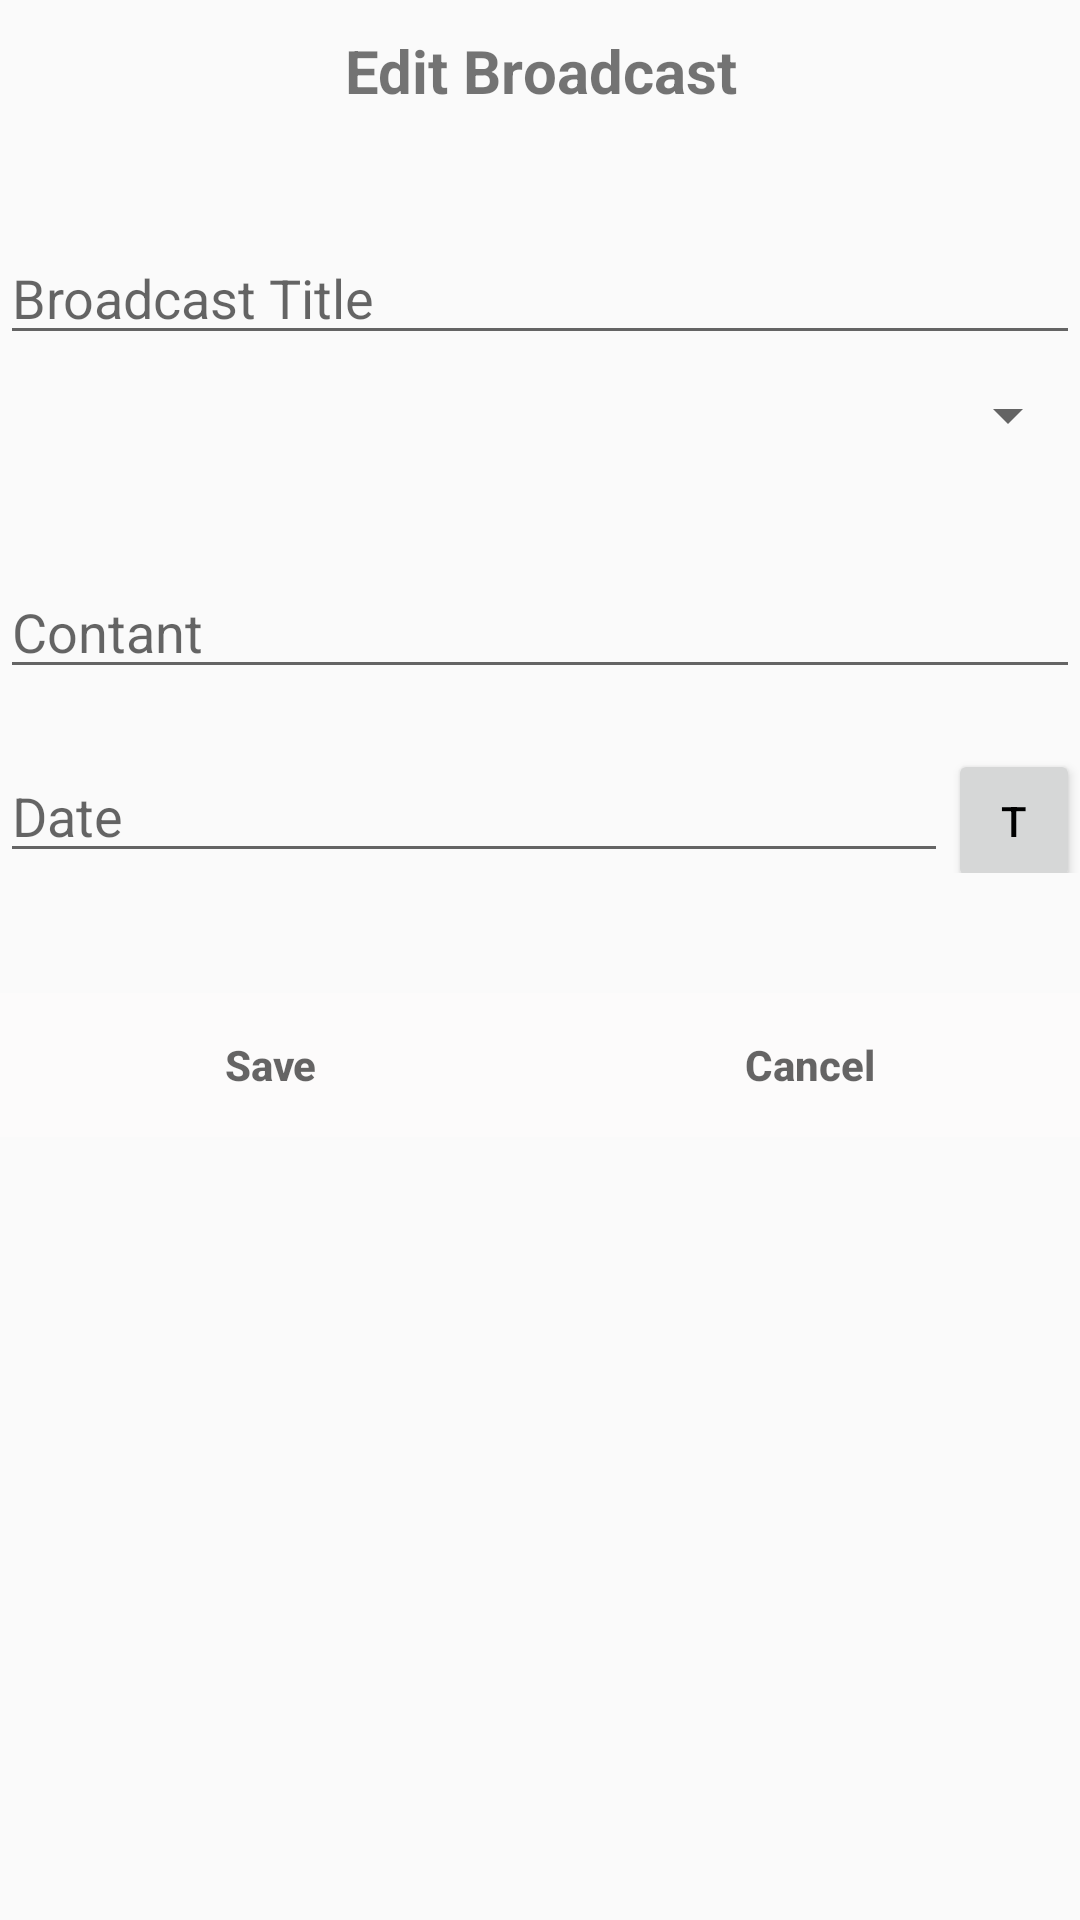

This screen was rendered from an Android layout file. Write that file and the resources it references.
<!-- AndroidManifest.xml: application theme AppTheme -->
<!-- res/layout/edit_dialog.xml -->
<?xml version="1.0" encoding="utf-8"?>

<LinearLayout xmlns:android="http://schemas.android.com/apk/res/android"
    android:layout_width="match_parent"
    android:layout_height="match_parent"
    android:orientation="vertical">

    <LinearLayout
        android:layout_width="match_parent"
        android:layout_height="wrap_content"
        android:orientation="horizontal"
        android:padding="10dp">
        <TextView
            android:layout_width="wrap_content"
            android:layout_height="wrap_content"
            android:layout_weight="1"
            android:ems="10"
            android:text="Edit Broadcast"
            android:gravity="center"
           android:textStyle="bold"
            android:textSize="20dp"/>
    </LinearLayout>

    <LinearLayout
        android:layout_width="match_parent"
        android:layout_height="wrap_content"
        android:orientation="horizontal">

        <EditText
            android:id="@+id/editTextLable"
            android:layout_width="wrap_content"
            android:layout_height="wrap_content"
            android:layout_weight="1"
            android:ems="10"
            android:hint="Broadcast Title"
            android:inputType="textPersonName"
            android:paddingTop="40dp" />
    </LinearLayout>

    <LinearLayout
        android:layout_width="match_parent"
        android:layout_height="wrap_content"
        android:orientation="horizontal">

        <Spinner
            android:id="@+id/spinnnype"
            android:layout_width="wrap_content"
            android:layout_height="wrap_content"
            android:layout_weight="1"
            android:ems="10"
            android:hint="Broadcast Type"
            android:inputType="textPersonName"
            android:paddingTop="40dp" />

    </LinearLayout>

    <LinearLayout
        android:layout_width="match_parent"
        android:layout_height="wrap_content"
        android:orientation="horizontal">

        <EditText
            android:id="@+id/editTextContent"
            android:layout_width="wrap_content"
            android:layout_height="wrap_content"
            android:layout_weight="1"
            android:ems="10"
            android:hint="Contant"
            android:inputType="textPersonName"
            android:paddingTop="40dp" />
    </LinearLayout>


    <LinearLayout
        android:layout_width="match_parent"
        android:layout_height="wrap_content"
        android:orientation="horizontal">

        <EditText
            android:id="@+id/editTextDate"
            android:layout_width="match_parent"
            android:layout_height="wrap_content"
            android:layout_weight="1"
            android:minEms="10"
            android:hint="Date"
            android:inputType="date"
            android:paddingTop="30dp" />
        <Button
            android:id="@+id/dateBtn"
            android:layout_width="wrap_content"
            android:layout_height="wrap_content"
            android:layout_weight="1"
            android:text="T" />

    </LinearLayout>
    <LinearLayout
        android:layout_width="match_parent"
        android:layout_height="wrap_content"
        android:orientation="horizontal"
        android:paddingTop="40dp">

        <Button
            android:id="@+id/save"
            android:layout_width="wrap_content"
            android:layout_height="wrap_content"
            android:layout_weight="1"
            android:background="#fcfbfb"
            android:textColor="@color/colorPrimaryDark"
            android:hint="@string/save_button"
            android:textStyle="bold"
            android:minEms="10" />

        <Button
            android:id="@+id/c"
            android:layout_width="wrap_content"
            android:layout_height="wrap_content"
            android:layout_weight="1"
            android:background="#fcfbfb"
            android:textColor="@color/colorPrimaryDark"
            android:hint="@string/cancel_button"
            android:textStyle="bold"
            android:minEms="10" />

    </LinearLayout>
</LinearLayout>
<!-- resources referenced by this layout -->
<resources>
  <color name="colorPrimaryDark">#56c8d8</color>
  <string name="cancel_button">Cancel</string>
  <string name="save_button">Save</string>
  <style name="AppTheme" parent="Theme.AppCompat.Light.DarkActionBar">
          
          <item name="colorPrimary">@color/colorPrimary</item>
          <item name="colorPrimaryDark">@color/colorPrimaryDark</item>
          <item name="colorAccent">@color/colorPrimaryLight</item>
          <item name="android:textColorPrimary">@android:color/background_dark</item>
      </style>
  <color name="colorPrimary">#0097a7</color>
  <color name="colorPrimaryLight">#006978</color>
</resources>
